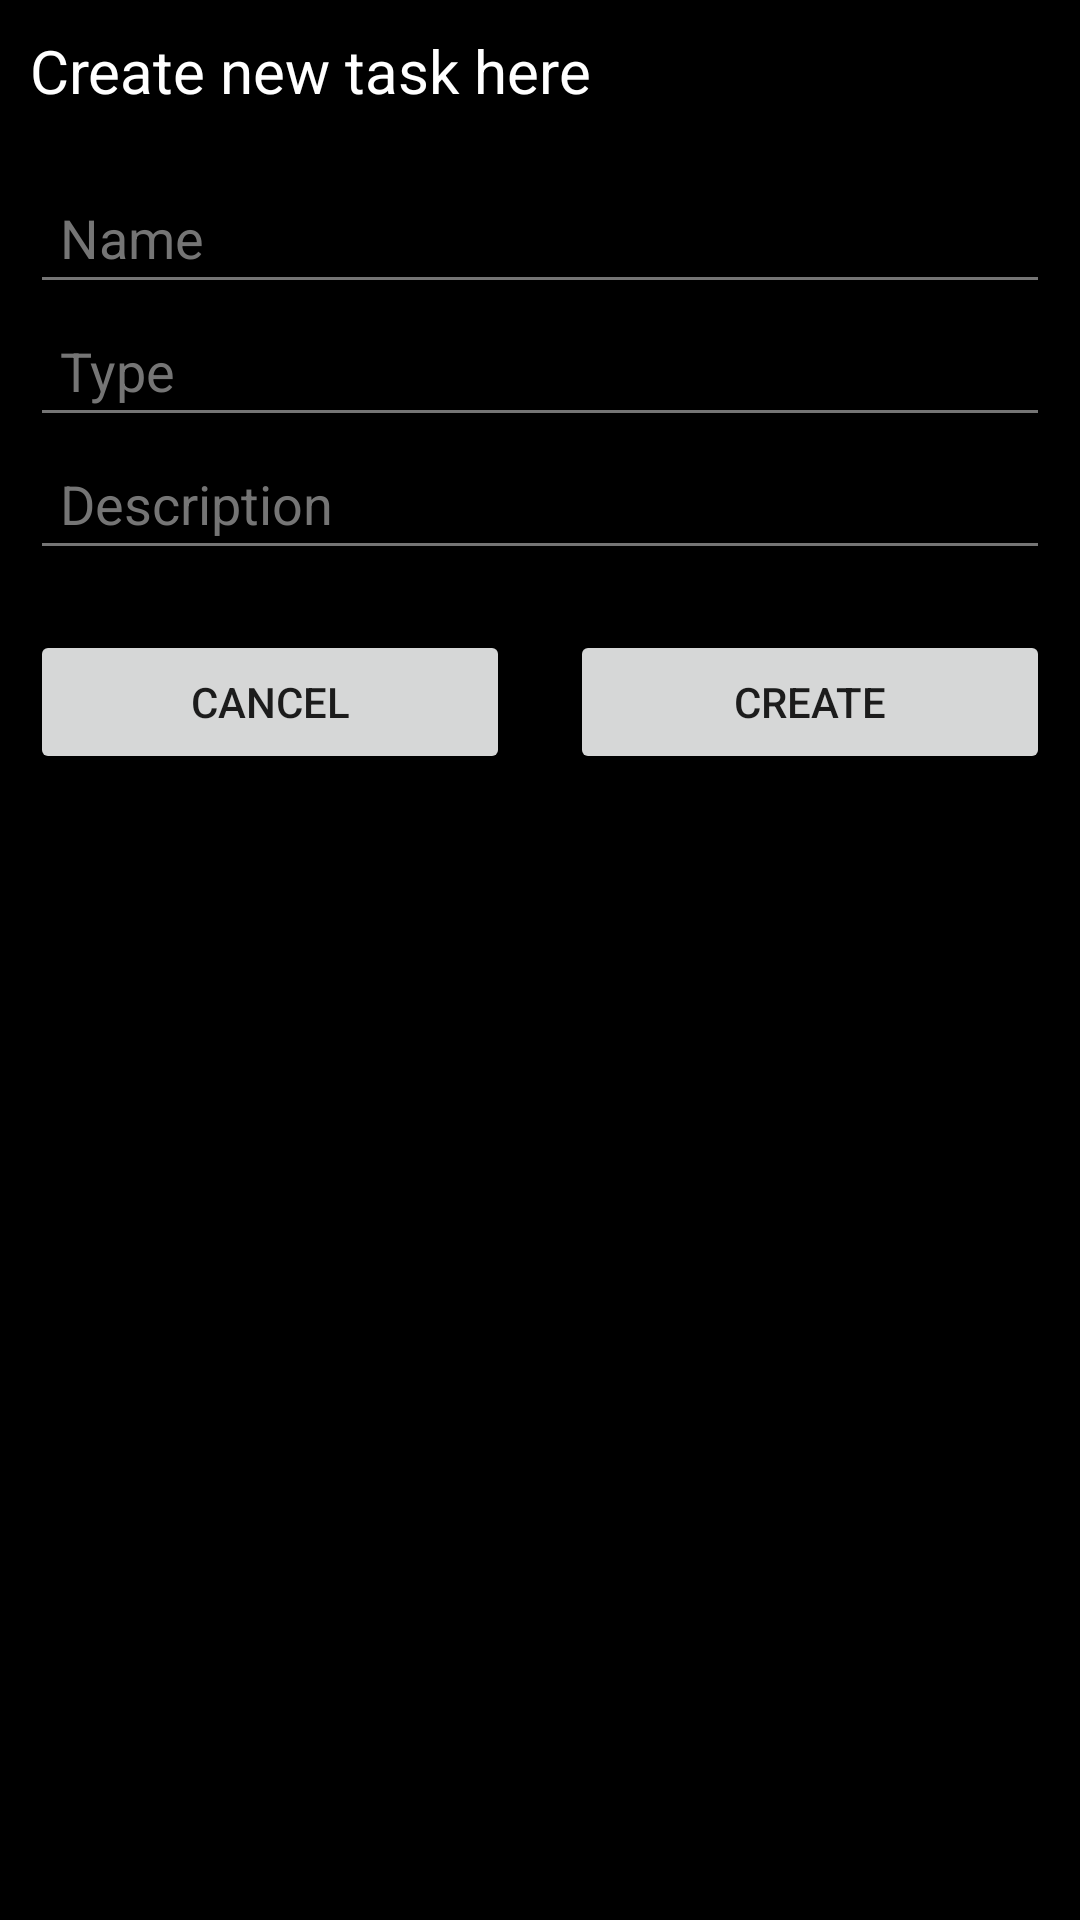

The Android layout XML behind this screen, and the referenced resources:
<!-- AndroidManifest.xml: application theme Theme.ToDoList -->
<!-- res/layout/dialog_create_task.xml -->
<?xml version="1.0" encoding="utf-8"?>
<LinearLayout xmlns:android="http://schemas.android.com/apk/res/android"
    android:layout_width="match_parent"
    android:layout_height="wrap_content"
    android:background="@color/black"
    android:orientation="vertical"
    android:padding="@dimen/margin_small">

    <TextView
        android:layout_width="match_parent"
        android:layout_height="wrap_content"
        android:layout_marginBottom="@dimen/margin_meduim"
        android:text="@string/create_task"
        android:textColor="@color/white"
        android:textSize="@dimen/margin_meduim" />

    <EditText
        android:id="@+id/et_task_name"
        android:layout_width="match_parent"
        android:layout_height="wrap_content"
        android:backgroundTint="@color/dark_gray"
        android:hint="@string/name"
        android:inputType="text"
        android:padding="@dimen/margin_small"
        android:textColor="@color/white"
        android:textColorHint="@color/dark_gray" />

    <EditText
        android:id="@+id/et_task_type"
        android:layout_width="match_parent"
        android:layout_height="wrap_content"
        android:backgroundTint="@color/dark_gray"
        android:hint="@string/type"
        android:inputType="text"
        android:padding="@dimen/margin_small"
        android:textColor="@color/white"
        android:textColorHint="@color/dark_gray" />

    <EditText
        android:id="@+id/et_task_dscription"
        android:layout_width="match_parent"
        android:layout_height="wrap_content"
        android:layout_marginBottom="@dimen/margin_meduim"
        android:backgroundTint="@color/dark_gray"
        android:hint="@string/description"
        android:inputType="text"
        android:padding="@dimen/margin_small"
        android:textColor="@color/white"
        android:textColorHint="@color/dark_gray" />

    <LinearLayout
        android:layout_width="match_parent"
        android:layout_height="wrap_content"
        android:orientation="horizontal">

        <Button
            android:id="@+id/btn_cancel"
            android:layout_width="0dp"
            android:layout_height="wrap_content"
            android:layout_marginEnd="@dimen/margin_small"
            android:layout_weight="1"
            android:text="@string/cancel" />

        <Button
            android:id="@+id/btn_create"
            android:layout_width="0dp"
            android:layout_height="wrap_content"
            android:layout_marginStart="@dimen/margin_small"
            android:layout_weight="1"
            android:text="@string/create" />

    </LinearLayout>

</LinearLayout>
<!-- resources referenced by this layout -->
<resources>
  <color name="black">#FF000000</color>
  <color name="dark_gray">#757575</color>
  <color name="white">#FFFFFFFF</color>
  <dimen name="margin_meduim">20dp</dimen>
  <dimen name="margin_small">10dp</dimen>
  <string name="cancel">Cancel</string>
  <string name="create">Create</string>
  <string name="create_task">Create new task here</string>
  <string name="description">Description</string>
  <string name="name">Name</string>
  <string name="type">Type</string>
  <style name="Theme.ToDoList" parent="Theme.MaterialComponents.DayNight.NoActionBar">
          
          <item name="colorPrimary">@color/purple_500</item>
          <item name="colorPrimaryVariant">@color/purple_700</item>
          <item name="colorOnPrimary">@color/white</item>
          
          <item name="colorSecondary">@color/teal_200</item>
          <item name="colorSecondaryVariant">@color/teal_700</item>
          <item name="colorOnSecondary">@color/black</item>
          
  
          <item name="android:statusBarColor" tools:targetApi="l">?attr/colorPrimaryVariant</item>
          
      </style>
  <color name="purple_500">#542ACC</color>
  <color name="purple_700">#FF3700B3</color>
  <color name="teal_200">#7135D8</color>
  <color name="teal_700">#542ACC</color>
</resources>
